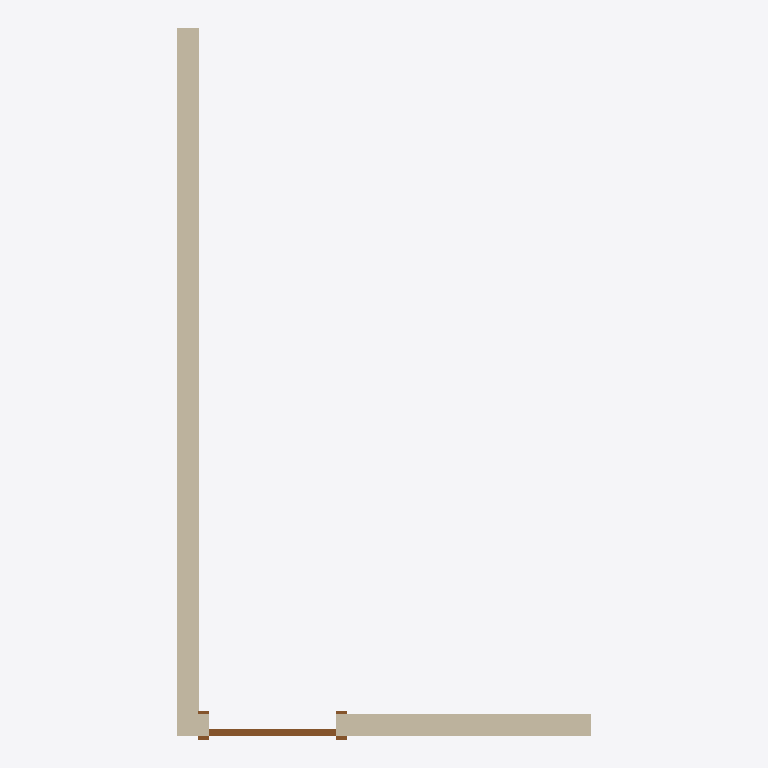
Plan cut of the same IFC building model at storey 'Level 1' (level 0.00 m, cut at 1.40 m), seen from above with north up, elements coloured by IFC class: 2 walls (beige), 1 door (brown). Cut surfaces are drawn darker.
Extent 3.0 m × 5.1 m × 3.0 m (x, y, z). Storeys (1): Level 1 at 0.00 m. Elements (3): 2 IfcWallStandardCase, 1 IfcDoor.

HEADER;
FILE_DESCRIPTION(('ViewDefinition [CoordinationView_V2.0]'),'2;1');
FILE_NAME('Project Number','2021-06-13T10:13:38',(''),(''),'The EXPRESS Data Manager Version 5.02.0100.07 : ','20190327_2315(x64) - Exporter 20.0.0.377 - Alter','');
FILE_SCHEMA(('IFC2X3'));
ENDSEC;
DATA;
#103=IFCPROJECT('21NyGx8dj12uAHMTYudlEr',#41,'Project Number',$,$,'Project Name','Project Status',(#95),#90);
#527=IFCSITE('21NyGx8dj12uAHMTYudlEt',#41,'Default',$,$,#524,$,$,.ELEMENT.,(42,21,31,181945),(-71,-3,-24,-263305),0.0,$,$);
#113=IFCBUILDING('21NyGx8dj12uAHMTYudlEq',#41,'',$,$,#32,$,'',.ELEMENT.,$,$,$);
#146=IFCBUILDINGSTOREY('21NyGx8dj12uAHMTX7OGqc',#41,'Level 1',$,'Level:Story Level',#145,$,'Level 1',.ELEMENT.,0.0);
#194=IFCWALLSTANDARDCASE('0F0LHCYMT0jRew2IFBjoMt',#41,'Basic Wall:Interior - 6 1/8" Partition (2-hr):281487',$,'Basic Wall:Interior - 6 1/8" Partition (2-hr)',#163,#190,'281487');
#332=IFCWALLSTANDARDCASE('0F0LHCYMT0jRew2IFBjoNd',#41,'Basic Wall:Interior - 6 1/8" Partition (2-hr):281567',$,'Basic Wall:Interior - 6 1/8" Partition (2-hr)',#312,#330,'281567');
#494=IFCDOOR('0F0LHCYMT0jRew2IFBjoAw',#41,'Single-Flush:36" x 84":281730',$,'Single-Flush:36" x 84"',#633,#488,'281730',2.1336,0.9144);
ENDSEC;
